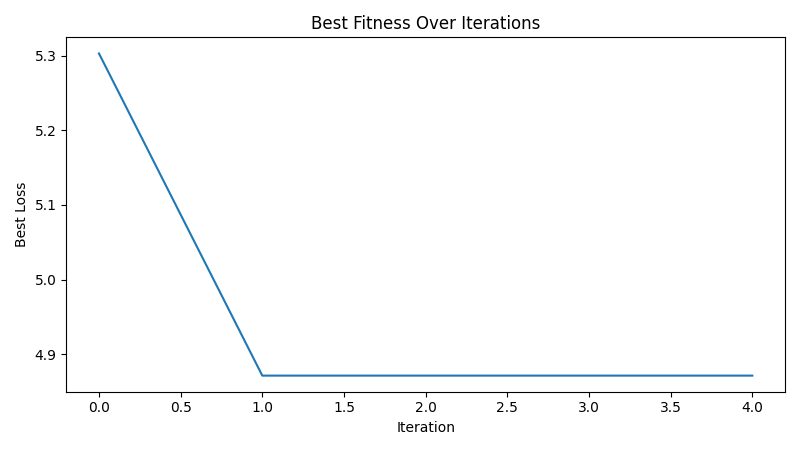

Source data for this figure (header and first rows):
iteration, best_loss
1, 5.303
2, 4.871
3, 4.871
4, 4.871
5, 4.871
